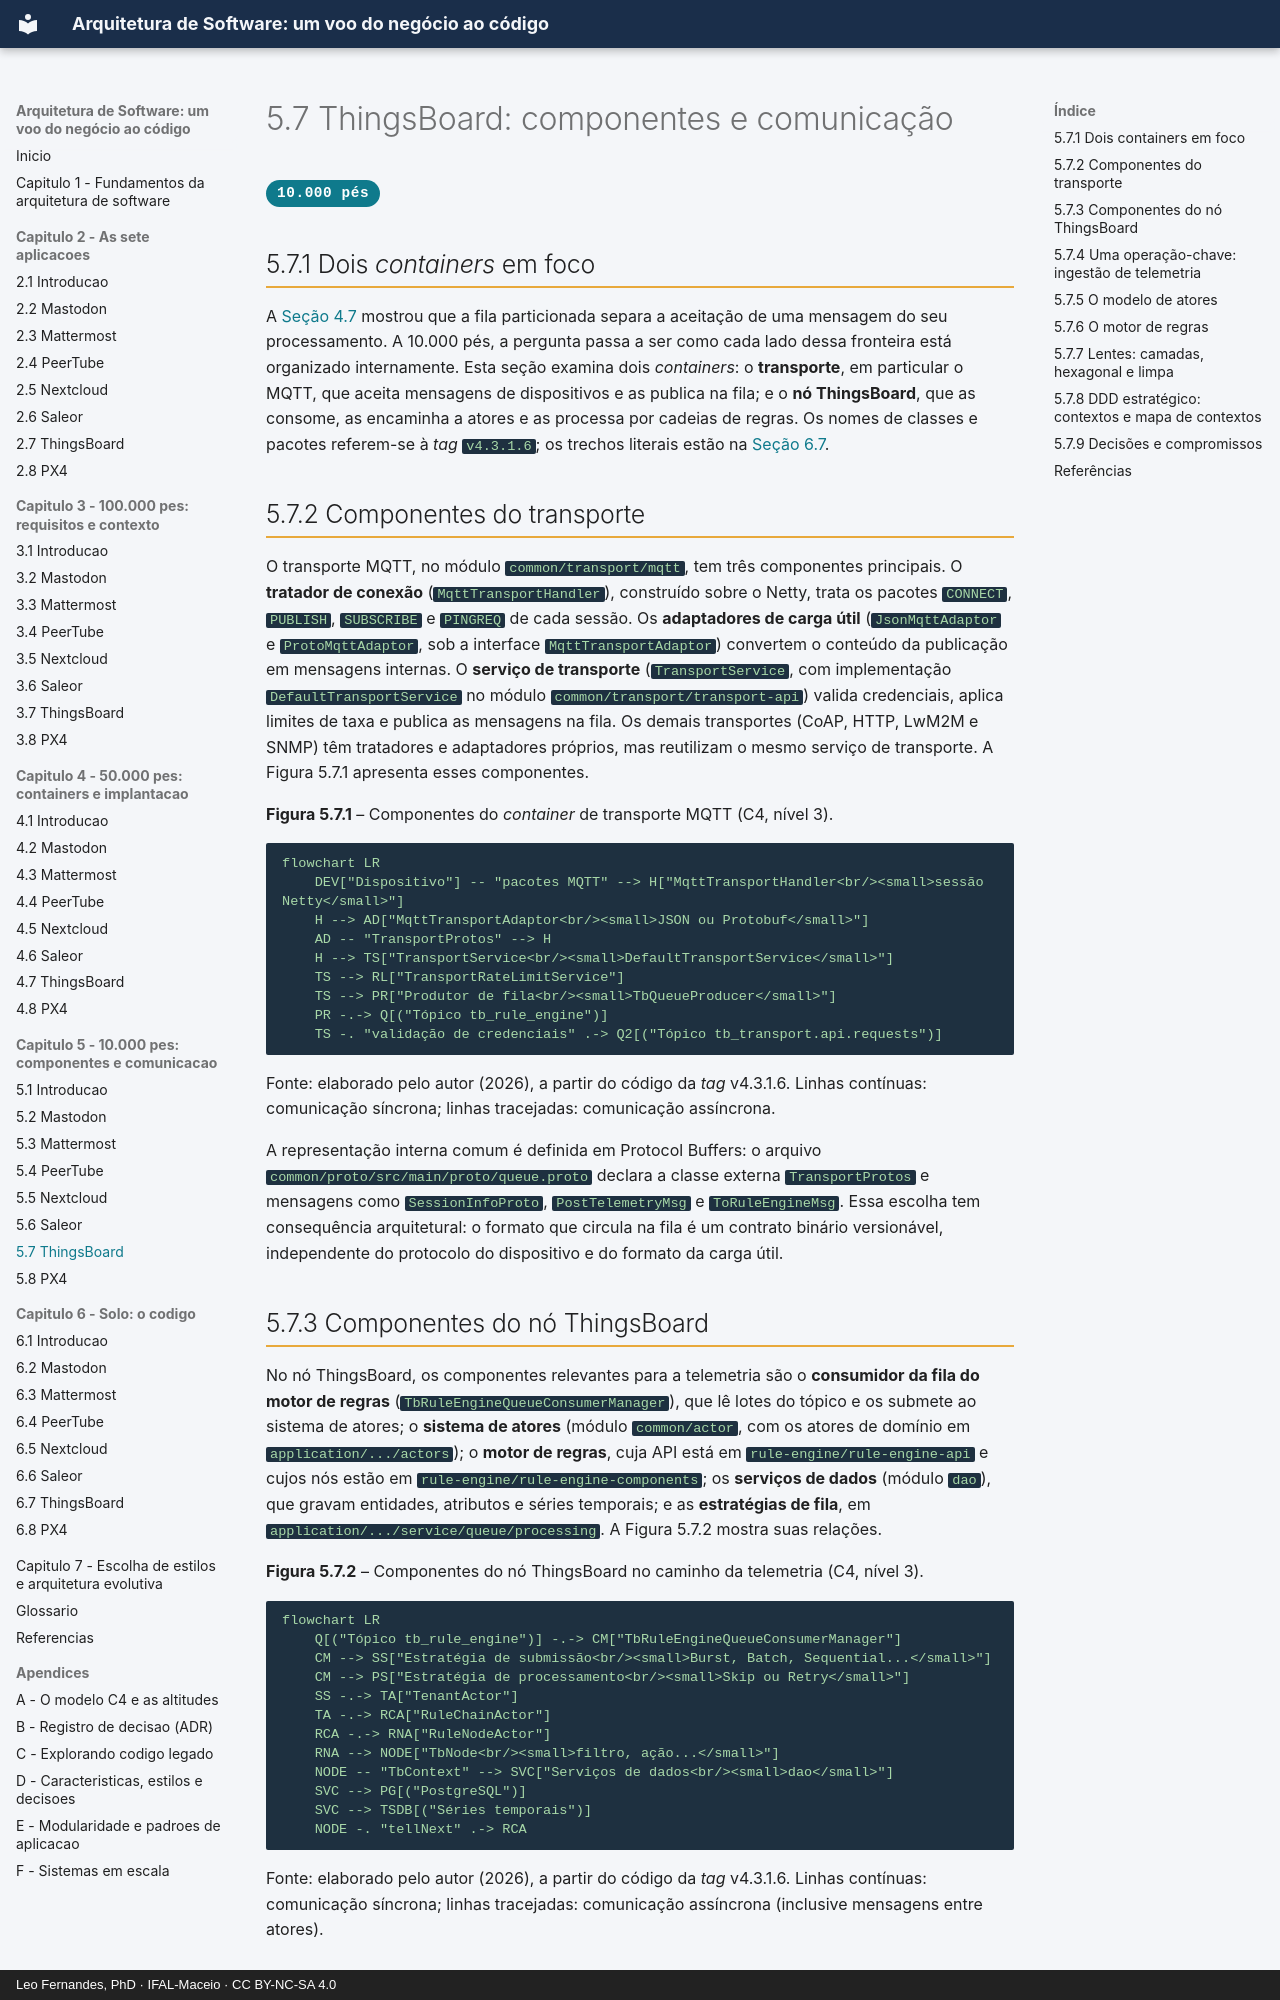

repository: arqsw-ifal/arqsw-material · page: capitulo-5-10-mil-pes/thingsboard/index.html · generator: mkdocs · copyright: Leo Fernandes, PhD · IFAL-Maceio · CC BY-NC-SA 4.0

# 5.7 ThingsBoard: componentes e comunicação

<span class="altitude a10">10.000 pés</span>

## 5.7.1 Dois *containers* em foco

A [Seção 4.7](../capitulo-4-50-mil-pes/thingsboard.md) mostrou que a fila particionada separa a
aceitação de uma mensagem do seu processamento. A 10.000 pés, a pergunta passa a ser como cada
lado dessa fronteira está organizado internamente. Esta seção examina dois *containers*: o
**transporte**, em particular o MQTT, que aceita mensagens de dispositivos e as publica na fila; e
o **nó ThingsBoard**, que as consome, as encaminha a atores e as processa por cadeias de regras. Os
nomes de classes e pacotes referem-se à *tag* `v4.3.1.6`; os trechos literais estão na [Seção
6.7](../capitulo-6-solo/thingsboard.md).

## 5.7.2 Componentes do transporte

O transporte MQTT, no módulo `common/transport/mqtt`, tem três componentes principais. O
**tratador de conexão** (`MqttTransportHandler`), construído sobre o Netty, trata os pacotes
`CONNECT`, `PUBLISH`, `SUBSCRIBE` e `PINGREQ` de cada sessão. Os **adaptadores de carga útil**
(`JsonMqttAdaptor` e `ProtoMqttAdaptor`, sob a interface `MqttTransportAdaptor`) convertem o
conteúdo da publicação em mensagens internas. O **serviço de transporte** (`TransportService`, com
implementação `DefaultTransportService` no módulo `common/transport/transport-api`) valida
credenciais, aplica limites de taxa e publica as mensagens na fila. Os demais transportes (CoAP,
HTTP, LwM2M e SNMP) têm tratadores e adaptadores próprios, mas reutilizam o mesmo serviço de
transporte. A Figura 5.7.1 apresenta esses componentes.

**Figura 5.7.1** – Componentes do *container* de transporte MQTT (C4, nível 3).

```mermaid
flowchart LR
    DEV["Dispositivo"] -- "pacotes MQTT" --> H["MqttTransportHandler<br/><small>sessão Netty</small>"]
    H --> AD["MqttTransportAdaptor<br/><small>JSON ou Protobuf</small>"]
    AD -- "TransportProtos" --> H
    H --> TS["TransportService<br/><small>DefaultTransportService</small>"]
    TS --> RL["TransportRateLimitService"]
    TS --> PR["Produtor de fila<br/><small>TbQueueProducer</small>"]
    PR -.-> Q[("Tópico tb_rule_engine")]
    TS -. "validação de credenciais" .-> Q2[("Tópico tb_transport.api.requests")]
```

Fonte: elaborado pelo autor (2026), a partir do código da *tag* v4.3.1.6. Linhas contínuas:
comunicação síncrona; linhas tracejadas: comunicação assíncrona.

A representação interna comum é definida em Protocol Buffers: o arquivo
`common/proto/src/main/proto/queue.proto` declara a classe externa `TransportProtos` e mensagens
como `SessionInfoProto`, `PostTelemetryMsg` e `ToRuleEngineMsg`. Essa escolha tem consequência
arquitetural: o formato que circula na fila é um contrato binário versionável, independente do
protocolo do dispositivo e do formato da carga útil.

## 5.7.3 Componentes do nó ThingsBoard

No nó ThingsBoard, os componentes relevantes para a telemetria são o **consumidor da fila do motor
de regras** (`TbRuleEngineQueueConsumerManager`), que lê lotes do tópico e os submete ao sistema de
atores; o **sistema de atores** (módulo `common/actor`, com os atores de domínio em
`application/.../actors`); o **motor de regras**, cuja API está em `rule-engine/rule-engine-api` e
cujos nós estão em `rule-engine/rule-engine-components`; os **serviços de dados** (módulo `dao`),
que gravam entidades, atributos e séries temporais; e as **estratégias de fila**, em
`application/.../service/queue/processing`. A Figura 5.7.2 mostra suas relações.

**Figura 5.7.2** – Componentes do nó ThingsBoard no caminho da telemetria (C4, nível 3).

```mermaid
flowchart LR
    Q[("Tópico tb_rule_engine")] -.-> CM["TbRuleEngineQueueConsumerManager"]
    CM --> SS["Estratégia de submissão<br/><small>Burst, Batch, Sequential...</small>"]
    CM --> PS["Estratégia de processamento<br/><small>Skip ou Retry</small>"]
    SS -.-> TA["TenantActor"]
    TA -.-> RCA["RuleChainActor"]
    RCA -.-> RNA["RuleNodeActor"]
    RNA --> NODE["TbNode<br/><small>filtro, ação...</small>"]
    NODE -- "TbContext" --> SVC["Serviços de dados<br/><small>dao</small>"]
    SVC --> PG[("PostgreSQL")]
    SVC --> TSDB[("Séries temporais")]
    NODE -. "tellNext" .-> RCA
```

Fonte: elaborado pelo autor (2026), a partir do código da *tag* v4.3.1.6. Linhas contínuas:
comunicação síncrona; linhas tracejadas: comunicação assíncrona (inclusive mensagens entre atores).
